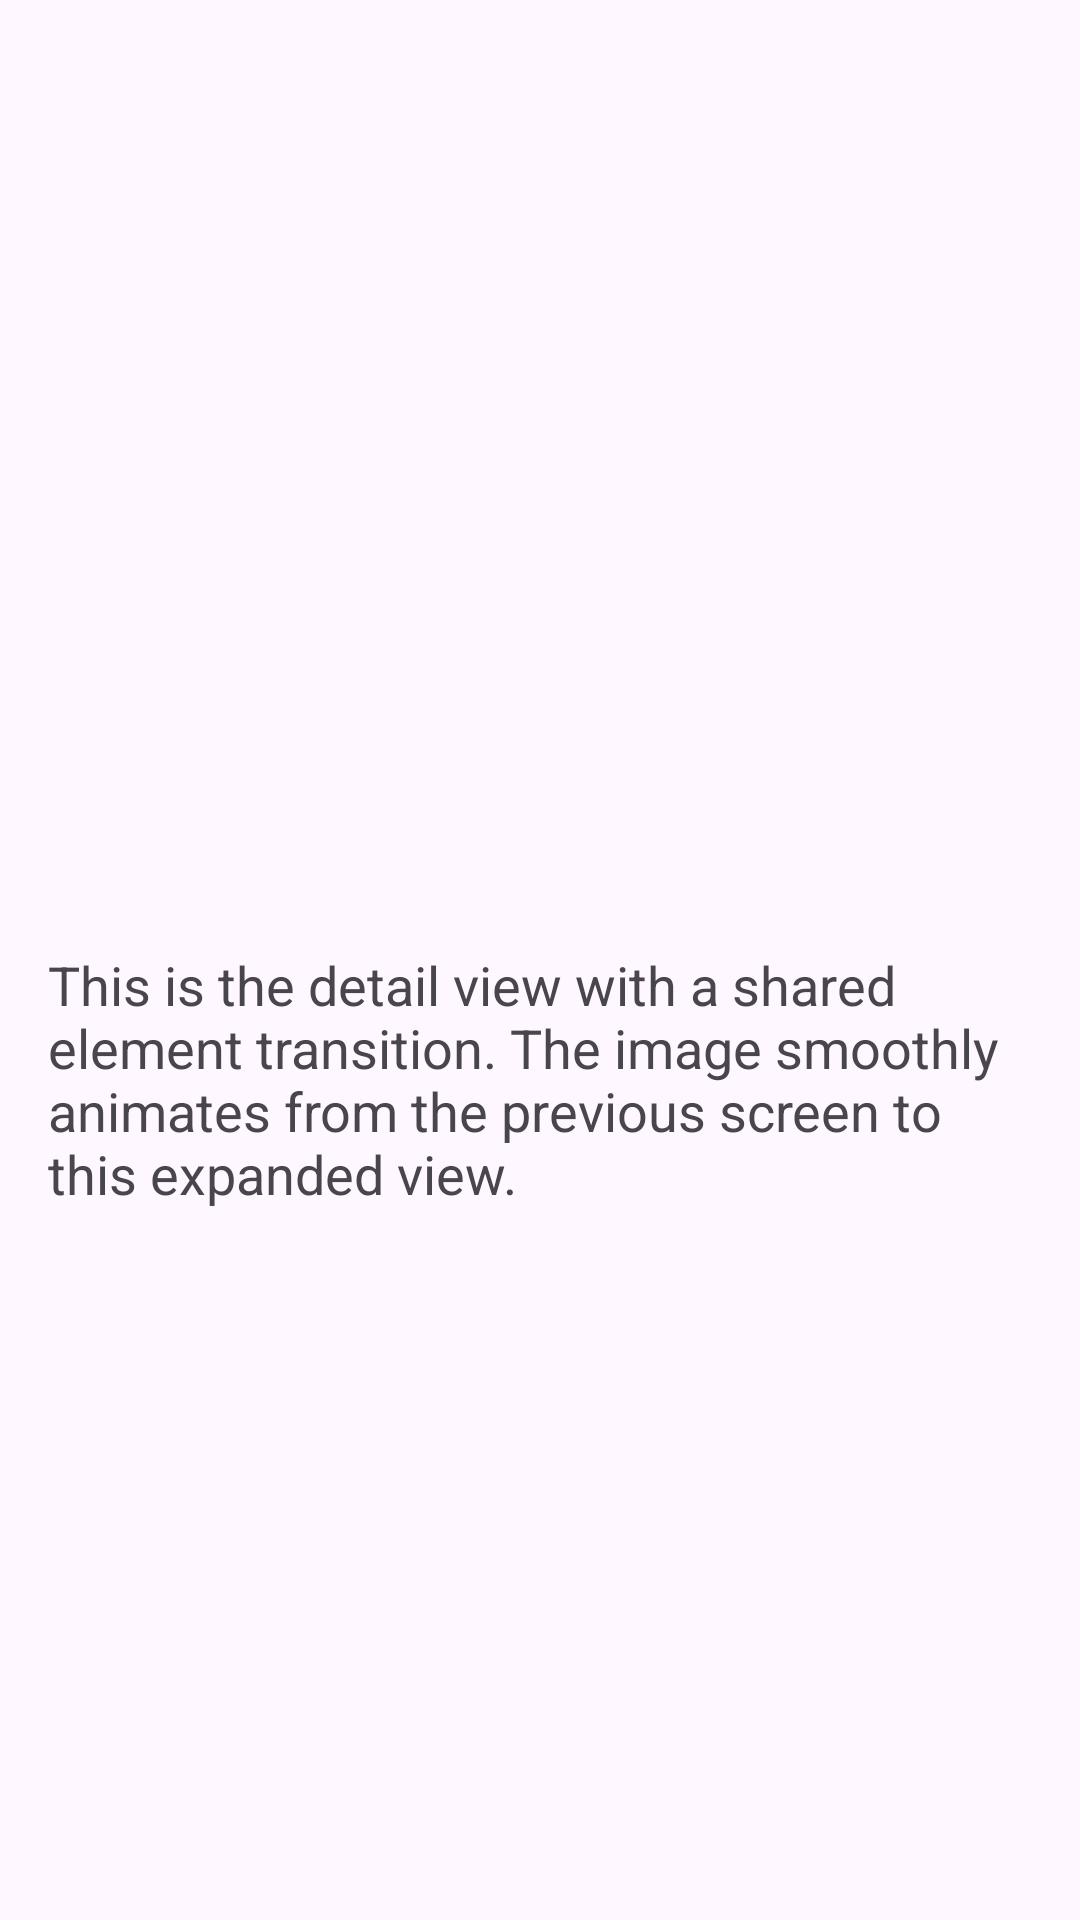

Write the Android layout XML for this screen, with the resource values it uses.
<!-- AndroidManifest.xml: application theme Theme.Quiz2 -->
<!-- res/layout/activity_shared_element_detail.xml -->
<?xml version="1.0" encoding="utf-8"?>
<LinearLayout xmlns:android="http://schemas.android.com/apk/res/android"
    android:layout_width="match_parent"
    android:layout_height="match_parent"
    android:orientation="vertical">

    <ImageView
        android:id="@+id/detail_image"
        android:layout_width="match_parent"
        android:layout_height="300dp"
        android:scaleType="centerCrop"
        android:contentDescription="Detailed image" />

    <TextView
        android:layout_width="match_parent"
        android:layout_height="wrap_content"
        android:padding="16dp"
        android:textSize="18sp"
        android:text="This is the detail view with a shared element transition. The image smoothly animates from the previous screen to this expanded view." />

</LinearLayout>
<!-- resources referenced by this layout -->
<resources>
  <style name="Theme.Quiz2" parent="Base.Theme.Quiz2" />
  <style name="Base.Theme.Quiz2" parent="Theme.Material3.DayNight.NoActionBar">
          
          
      </style>
</resources>
